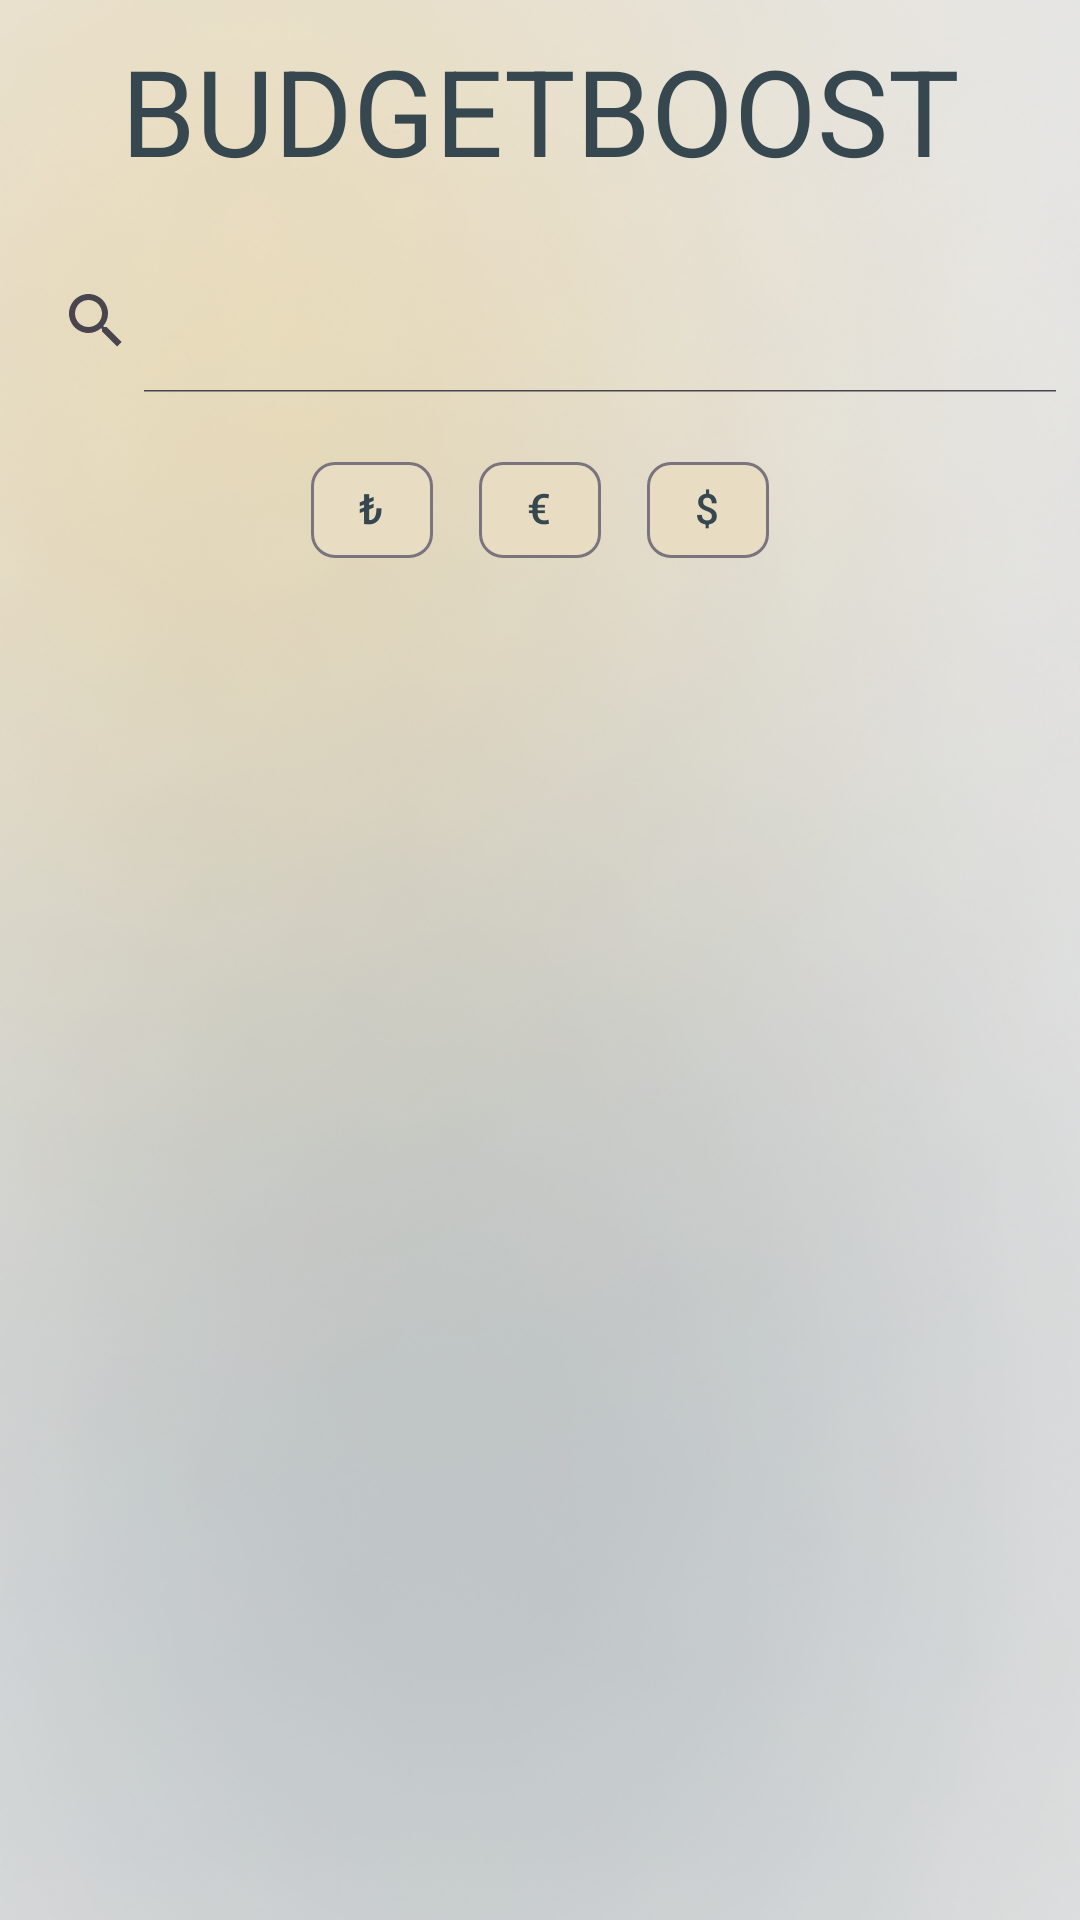

Here is an Android app screen rendered from its layout file. Give the layout XML and the strings, colors and styles it references.
<!-- AndroidManifest.xml: application theme Theme.BudgetBoost -->
<!-- res/layout/fragment_home.xml -->
<?xml version="1.0" encoding="utf-8"?>
<LinearLayout xmlns:android="http://schemas.android.com/apk/res/android"
    xmlns:tools="http://schemas.android.com/tools"
    android:layout_width="match_parent"
    android:layout_height="match_parent"
    xmlns:app="http://schemas.android.com/apk/res-auto"
    android:background="@drawable/back"
    android:orientation="vertical"
    tools:context=".ui.home.HomeFragment">

    <TextView
        android:id="@+id/textView6"
        android:layout_width="match_parent"
        android:layout_height="58dp"
        android:layout_marginTop="10dp"
        android:layout_marginBottom="15sp"
        android:fontFamily="sans-serif"
        android:text="BUDGETBOOST"
        android:textAlignment="center"
        android:textColor="#37474f"
        android:textSize="40sp" />

    <SearchView
        android:id="@+id/searchView"
        android:layout_width="match_parent"
        android:layout_height="wrap_content"
        android:iconifiedByDefault="false" />
    <com.google.android.material.chip.ChipGroup
        android:id="@+id/chipGroupExpenses"
        android:layout_width="wrap_content"
        android:layout_height="wrap_content"
        android:layout_gravity="center"
        android:layout_marginTop="15dp"
        android:orientation="horizontal"
        app:singleSelection="true">

        <com.google.android.material.chip.Chip
            android:id="@+id/chipTRY"
            android:layout_width="wrap_content"
            android:layout_height="wrap_content"
            android:checkable="true"
            android:text="₺"
            android:textColor="@color/chip_text_color"
            app:chipBackgroundColor="@color/chip_background_color" />

        <com.google.android.material.chip.Chip
            android:id="@+id/chipEUR"
            android:layout_width="wrap_content"
            android:layout_height="wrap_content"
            android:checkable="true"
            android:text="€"
            android:textColor="@color/chip_text_color"
            app:chipBackgroundColor="@color/chip_background_color" />

        <com.google.android.material.chip.Chip
            android:id="@+id/chipUSD"
            android:layout_width="wrap_content"
            android:layout_height="wrap_content"
            android:checkable="true"
            android:text="$"
            android:textColor="@color/chip_text_color"
            app:chipBackgroundColor="@color/chip_background_color" />
    </com.google.android.material.chip.ChipGroup>

    <androidx.recyclerview.widget.RecyclerView
        android:id="@+id/recyclerView"
        android:layout_width="match_parent"
        android:layout_height="match_parent"
        android:layout_marginHorizontal="15dp"
        android:layout_marginTop="15dp" />

    <TextView
        android:id="@+id/emptyView"
        android:layout_width="wrap_content"
        android:layout_height="wrap_content"
        android:layout_gravity="center"
        android:gravity="center"
        android:text="List is empty! Please add an object."
        android:textAlignment="center"
        android:textSize="17sp"
        android:layout_marginTop="100dp"
        android:textColor="#776C0F"
        android:textStyle="bold"/>

    <ImageView
        android:id="@+id/downimage"
        android:layout_marginTop="60dp"
        android:layout_width="300dp"
        android:layout_height="430dp"
        android:layout_gravity="center"
        app:srcCompat="@drawable/downarroww" />

</LinearLayout>
<!-- resources referenced by this layout -->
<resources>
  <!-- drawable back: png bitmap (drawable, 288333 bytes) -->
  <!-- drawable downarroww: png bitmap (drawable, 9518 bytes) -->
  <style name="Theme.BudgetBoost" parent="Base.Theme.BudgetBoost" />
  <style name="Base.Theme.BudgetBoost" parent="Theme.Material3.DayNight.NoActionBar">
          
          
          <item name="colorPrimary">@color/button</item>
          <item name="colorPrimaryDark">@color/button</item>
          <item name="colorAccent">@color/button</item>
      </style>
  <color name="button">#37474f</color>
</resources>
